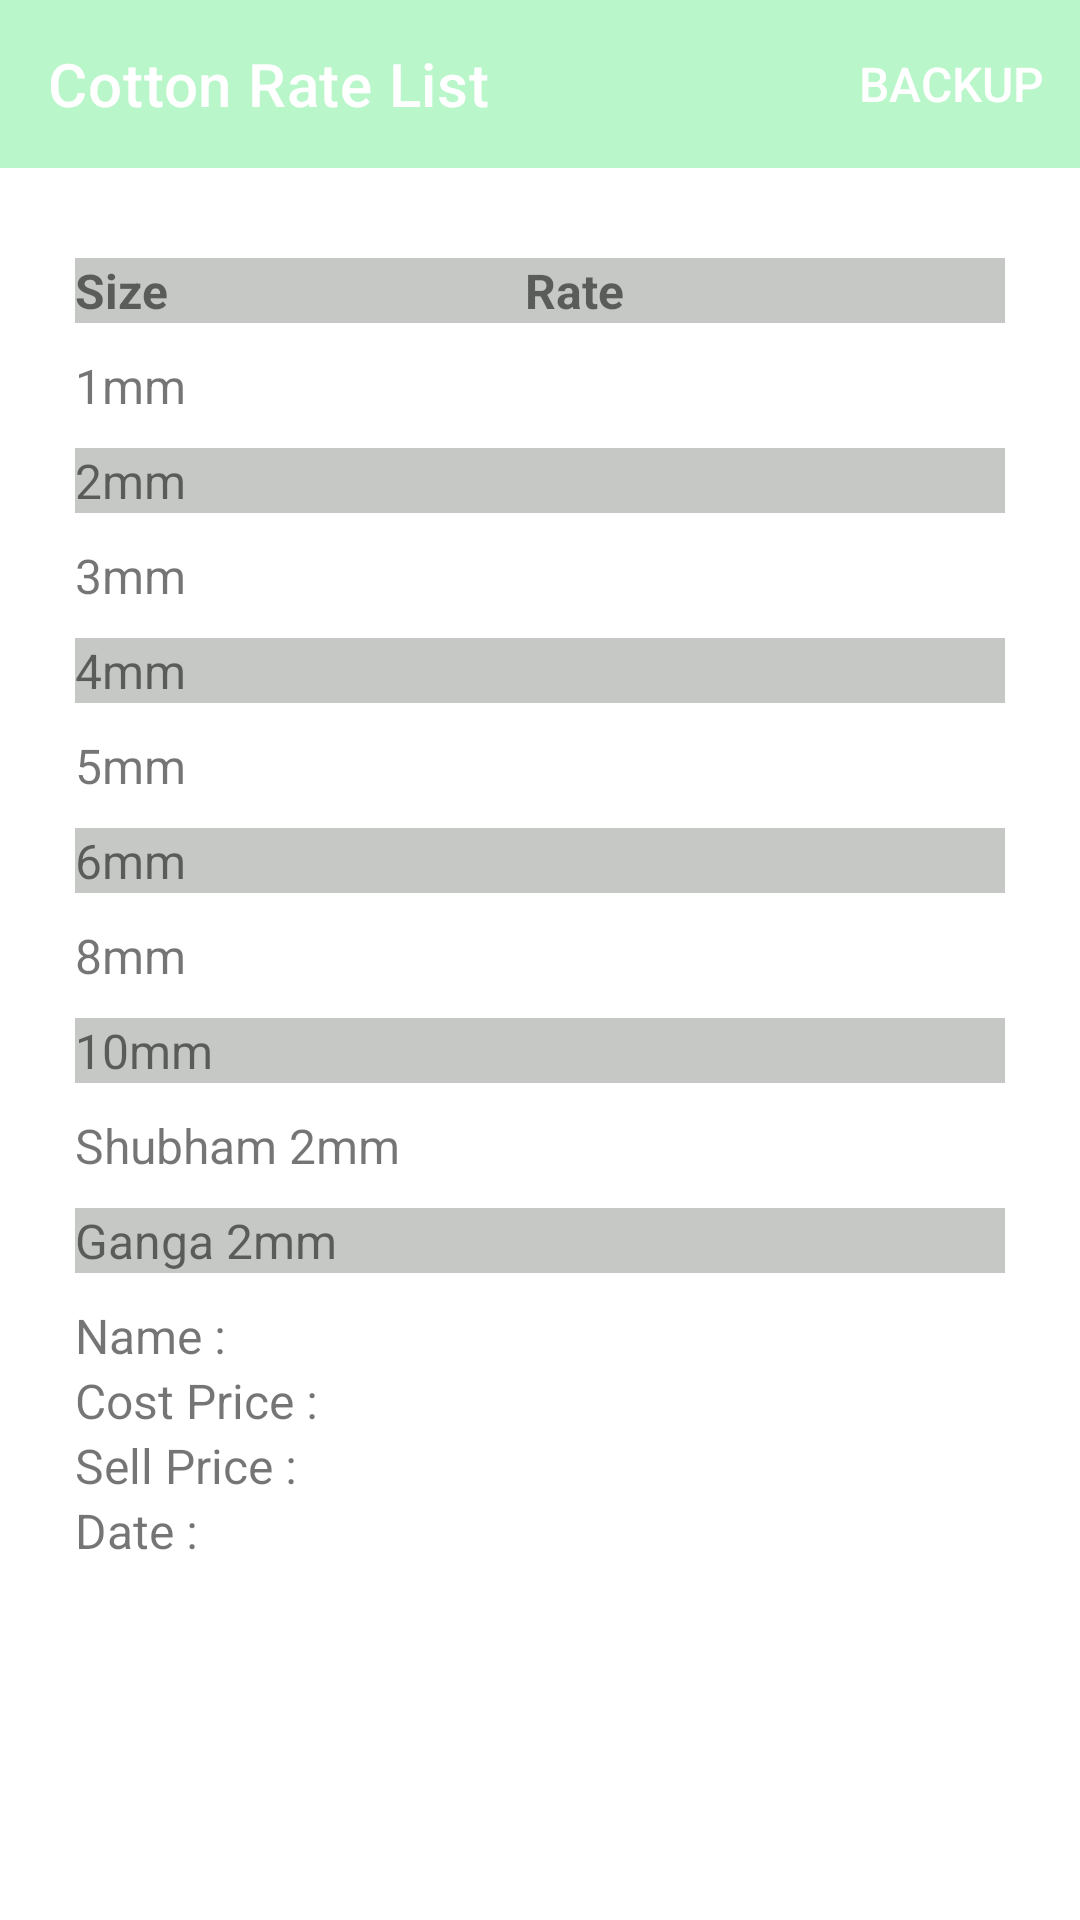

Layout XML and referenced resources for this Android screen:
<!-- AndroidManifest.xml: application theme Theme.IGInsulation -->
<!-- res/layout/fragment_cotton.xml -->
<?xml version="1.0" encoding="utf-8"?>
<layout xmlns:android="http://schemas.android.com/apk/res/android"
    xmlns:app="http://schemas.android.com/apk/res-auto"
    xmlns:tools="http://schemas.android.com/tools"
    tools:context=".rateList.CottonFragment">

    <LinearLayout
        android:layout_width="match_parent"
        android:layout_height="match_parent"
        android:orientation="vertical">

        <com.google.android.material.appbar.AppBarLayout
            android:layout_width="match_parent"
            android:layout_height="wrap_content">

            <com.google.android.material.appbar.MaterialToolbar
                android:id="@+id/topAppBar"
                style="@style/Widget.MaterialComponents.Toolbar.Primary"
                android:layout_width="match_parent"
                android:layout_height="?attr/actionBarSize"
                app:menu="@menu/header"
                app:title="Cotton Rate List" />

        </com.google.android.material.appbar.AppBarLayout>

        <ScrollView style="@style/outer_scroll_view">

            <LinearLayout style="@style/outer_vertical_linear_layout">

                <LinearLayout
                    style="@style/varnish_horizontal_linear_layout"
                    android:background="@color/grey">

                    <TextView
                        style="@style/cotton_textview"
                        android:text="Size"
                        android:textStyle="bold" />

                    <TextView
                        style="@style/cotton_textview_rate"
                        android:text="Rate"
                        android:textStyle="bold" />
                </LinearLayout>

                <LinearLayout style="@style/varnish_horizontal_linear_layout">

                    <TextView
                        style="@style/cotton_textview"
                        android:text="1mm" />

                    <TextView
                        android:id="@+id/one"
                        style="@style/cotton_textview_rate" />
                </LinearLayout>

                <LinearLayout
                    style="@style/varnish_horizontal_linear_layout"
                    android:background="@color/grey">

                    <TextView
                        style="@style/cotton_textview"
                        android:text="2mm" />

                    <TextView
                        android:id="@+id/two"
                        style="@style/cotton_textview_rate" />
                </LinearLayout>

                <LinearLayout style="@style/varnish_horizontal_linear_layout">

                    <TextView
                        style="@style/cotton_textview"
                        android:text="3mm" />

                    <TextView
                        android:id="@+id/three"
                        style="@style/cotton_textview_rate" />
                </LinearLayout>

                <LinearLayout
                    style="@style/varnish_horizontal_linear_layout"
                    android:background="@color/grey">

                    <TextView
                        style="@style/cotton_textview"
                        android:text="4mm" />

                    <TextView
                        android:id="@+id/four"
                        style="@style/cotton_textview_rate" />
                </LinearLayout>

                <LinearLayout style="@style/varnish_horizontal_linear_layout">

                    <TextView
                        style="@style/cotton_textview"
                        android:text="5mm" />

                    <TextView
                        android:id="@+id/five"
                        style="@style/cotton_textview_rate" />
                </LinearLayout>

                <LinearLayout
                    style="@style/varnish_horizontal_linear_layout"
                    android:background="@color/grey">

                    <TextView
                        style="@style/cotton_textview"
                        android:text="6mm" />

                    <TextView
                        android:id="@+id/six"
                        style="@style/cotton_textview_rate" />
                </LinearLayout>

                <LinearLayout style="@style/varnish_horizontal_linear_layout">

                    <TextView
                        style="@style/cotton_textview"
                        android:text="8mm" />

                    <TextView
                        android:id="@+id/eight"
                        style="@style/cotton_textview_rate" />
                </LinearLayout>

                <LinearLayout
                    style="@style/varnish_horizontal_linear_layout"
                    android:background="@color/grey">

                    <TextView
                        style="@style/cotton_textview"
                        android:text="10mm" />

                    <TextView
                        android:id="@+id/ten"
                        style="@style/cotton_textview_rate" />
                </LinearLayout>

                <LinearLayout style="@style/varnish_horizontal_linear_layout">

                    <TextView
                        style="@style/cotton_textview"
                        android:text="Shubham 2mm" />

                    <TextView
                        android:id="@+id/shubham_two"
                        style="@style/cotton_textview_rate" />
                </LinearLayout>

                <LinearLayout
                    style="@style/varnish_horizontal_linear_layout"
                    android:background="@color/grey">

                    <TextView
                        style="@style/cotton_textview"
                        android:text="Ganga 2mm" />

                    <TextView
                        android:id="@+id/ganga_two"
                        style="@style/cotton_textview_rate" />
                </LinearLayout>

                <LinearLayout
                    android:id="@+id/details"
                    style="@style/general_vertical_linear_layout"
                    android:layout_margin="5dp">

                    <LinearLayout style="@style/general_horizontal_linear_layout">

                        <TextView
                            android:layout_width="wrap_content"
                            android:layout_height="wrap_content"
                            android:text="Name : " />

                        <TextView
                            android:id="@+id/name"
                            android:layout_width="wrap_content"
                            android:layout_height="wrap_content" />
                    </LinearLayout>

                    <LinearLayout style="@style/general_horizontal_linear_layout">

                        <TextView
                            android:layout_width="wrap_content"
                            android:layout_height="wrap_content"
                            android:text="Cost Price : " />

                        <TextView
                            android:id="@+id/cost_price"
                            android:layout_width="wrap_content"
                            android:layout_height="wrap_content" />
                    </LinearLayout>

                    <LinearLayout style="@style/general_horizontal_linear_layout">

                        <TextView
                            android:layout_width="wrap_content"
                            android:layout_height="wrap_content"
                            android:text="Sell Price : " />

                        <TextView
                            android:id="@+id/sell_price"
                            android:layout_width="wrap_content"
                            android:layout_height="wrap_content" />
                    </LinearLayout>

                    <LinearLayout style="@style/general_horizontal_linear_layout">

                        <TextView
                            android:layout_width="wrap_content"
                            android:layout_height="wrap_content"
                            android:text="Date : " />

                        <TextView
                            android:id="@+id/date"
                            android:layout_width="wrap_content"
                            android:layout_height="wrap_content" />
                    </LinearLayout>

                    <Button
                        android:id="@+id/edit"
                        style="@style/general_button"
                        android:text="Edit" />
                </LinearLayout>
            </LinearLayout>
        </ScrollView>
    </LinearLayout>
</layout>
<!-- resources referenced by this layout -->
<resources>
  <color name="grey">#C5C8C4</color>
  <style name="cotton_textview">
          <item name="android:layout_height">wrap_content</item>
          <item name="android:layout_width">150dp</item>
      </style>
  <style name="cotton_textview_rate">
          <item name="android:layout_height">wrap_content</item>
          <item name="android:layout_width">50dp</item>
      </style>
  <style name="general_button" parent="Widget.MaterialComponents.Button">
          <item name="android:layout_width">match_parent</item>
          <item name="android:layout_height">wrap_content</item>
      </style>
  <style name="general_horizontal_linear_layout">
          <item name="android:layout_height">wrap_content</item>
          <item name="android:layout_width">match_parent</item>
          <item name="android:orientation">horizontal</item>
      </style>
  <style name="general_vertical_linear_layout">
          <item name="android:layout_height">wrap_content</item>
          <item name="android:layout_width">match_parent</item>
          <item name="android:orientation">vertical</item>
      </style>
  <style name="outer_scroll_view">
          <item name="android:layout_height">match_parent</item>
          <item name="android:layout_width">match_parent</item>
          <item name="android:layout_marginTop">5dp</item>
          <item name="android:layout_marginBottom">20dp</item>
      </style>
  <style name="outer_vertical_linear_layout">
          <item name="android:layout_height">wrap_content</item>
          <item name="android:layout_width">match_parent</item>
          <item name="android:layout_margin">20dp</item>
          <item name="android:orientation">vertical</item>
      </style>
  <style name="varnish_horizontal_linear_layout">
          <item name="android:layout_margin">5dp</item>
          <item name="android:layout_height">wrap_content</item>
          <item name="android:layout_width">match_parent</item>
          <item name="android:orientation">horizontal</item>
      </style>
  <style name="Theme.IGInsulation" parent="Theme.MaterialComponents.DayNight.NoActionBar">
          <item name="colorPrimary">#B9F6CA</item>
          <item name="android:textSize">16sp</item>
      </style>
</resources>
